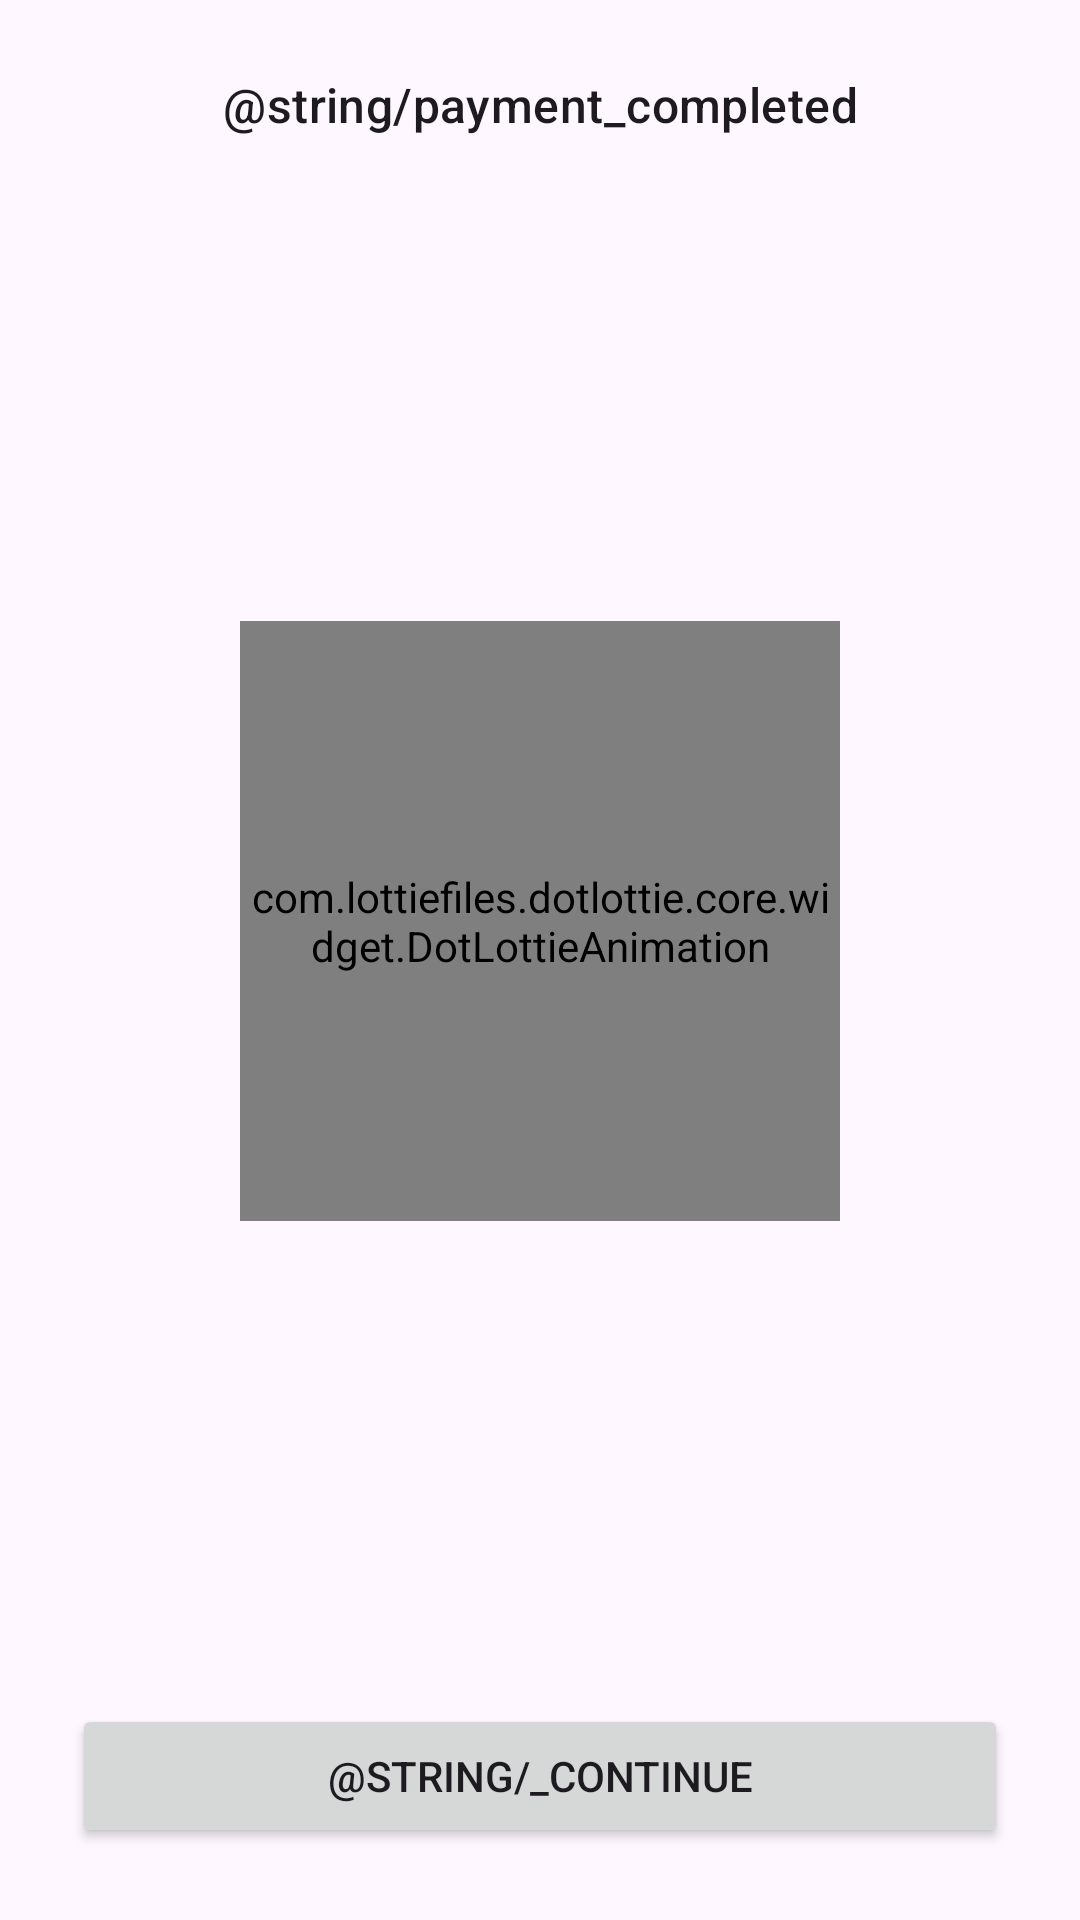

The Android layout XML behind this screen, and the referenced resources:
<!-- AndroidManifest.xml: application theme Theme.UserPayTracker -->
<!-- res/layout/layout_dialog_payment_success.xml -->
<?xml version="1.0" encoding="utf-8"?>
<androidx.constraintlayout.widget.ConstraintLayout xmlns:android="http://schemas.android.com/apk/res/android"
    xmlns:app="http://schemas.android.com/apk/res-auto"
    android:layout_width="match_parent"
    android:layout_height="wrap_content"
    android:padding="24dp">

    <TextView
        android:id="@+id/headline_text"
        android:layout_width="0dp"
        android:layout_height="wrap_content"
        android:layout_marginHorizontal="16dp"
        android:text="@string/payment_completed"
        android:textAlignment="center"
        android:textAppearance="?attr/textAppearanceTitleMedium"
        android:textColor="?attr/colorOnSurface"
        app:layout_constraintEnd_toEndOf="parent"
        app:layout_constraintStart_toStartOf="parent"
        app:layout_constraintTop_toTopOf="parent" />

    <com.lottiefiles.dotlottie.core.widget.DotLottieAnimation
        android:id="@+id/lottie_view"
        android:layout_width="200dp"
        android:layout_height="200dp"
        android:layout_marginVertical="16dp"
        app:dotLottie_autoplay="true"
        app:dotLottie_src="anim_payment_success.json"
        app:layout_constraintBottom_toTopOf="@+id/continue_button"
        app:layout_constraintEnd_toEndOf="parent"
        app:layout_constraintStart_toStartOf="parent"
        app:layout_constraintTop_toBottomOf="@+id/headline_text" />

    <Button
        android:id="@+id/continue_button"
        android:layout_width="0dp"
        android:layout_height="wrap_content"
        android:text="@string/_continue"
        app:layout_constraintBottom_toBottomOf="parent"
        app:layout_constraintEnd_toEndOf="parent"
        app:layout_constraintStart_toStartOf="parent" />
</androidx.constraintlayout.widget.ConstraintLayout>
<!-- resources referenced by this layout -->
<resources>
  <style name="Theme.UserPayTracker" parent="Base.Theme.UserPayTracker" />
  <color name="md_theme_primary">#65558F</color>
  <color name="md_theme_onPrimary">#FFFFFF</color>
  <color name="md_theme_primaryContainer">#EADDFF</color>
  <color name="md_theme_onPrimaryContainer">#21005D</color>
  <color name="md_theme_secondary">#625B71</color>
  <color name="md_theme_onSecondary">#FFFFFF</color>
  <color name="md_theme_secondaryContainer">#E8DEF8</color>
  <color name="md_theme_onSecondaryContainer">#1D192B</color>
  <color name="md_theme_tertiary">#7D5260</color>
  <color name="md_theme_onTertiary">#FFFFFF</color>
  <color name="md_theme_tertiaryContainer">#FFD8E4</color>
  <color name="md_theme_onTertiaryContainer">#31111D</color>
  <color name="md_theme_error">#B3261E</color>
  <color name="md_theme_onError">#FFFFFF</color>
  <color name="md_theme_errorContainer">#F9DEDC</color>
  <color name="md_theme_onErrorContainer">#410E0B</color>
  <color name="md_theme_background">#FEF7FF</color>
  <color name="md_theme_onBackground">#1D1B20</color>
  <color name="md_theme_surface">#FEF7FF</color>
  <color name="md_theme_onSurface">#1D1B20</color>
  <color name="md_theme_surfaceVariant">#E7E0EC</color>
  <color name="md_theme_onSurfaceVariant">#49454F</color>
  <color name="md_theme_outline">#79747E</color>
  <color name="md_theme_outlineVariant">#CAC4D0</color>
  <color name="md_theme_inverseSurface">#322F35</color>
  <color name="md_theme_inverseOnSurface">#F5EFF7</color>
  <color name="md_theme_inversePrimary">#D0BCFF</color>
  <color name="md_theme_primaryFixed">#EADDFF</color>
  <color name="md_theme_onPrimaryFixed">#21005D</color>
  <color name="md_theme_primaryFixedDim">#D0BCFF</color>
  <color name="md_theme_onPrimaryFixedVariant">#4F378B</color>
  <color name="md_theme_secondaryFixed">#E8DEF8</color>
  <color name="md_theme_onSecondaryFixed">#1D192B</color>
  <color name="md_theme_secondaryFixedDim">#CCC2DC</color>
  <color name="md_theme_onSecondaryFixedVariant">#4A4458</color>
  <color name="md_theme_tertiaryFixed">#FFD8E4</color>
  <color name="md_theme_onTertiaryFixed">#31111D</color>
  <color name="md_theme_tertiaryFixedDim">#EFB8C8</color>
  <color name="md_theme_onTertiaryFixedVariant">#633B48</color>
  <color name="md_theme_surfaceDim">#DED8E1</color>
  <color name="md_theme_surfaceBright">#FEF7FF</color>
  <color name="md_theme_surfaceContainerLowest">#FFFFFF</color>
  <color name="md_theme_surfaceContainerLow">#F7F2FA</color>
  <color name="md_theme_surfaceContainer">#F3EDF7</color>
  <color name="md_theme_surfaceContainerHigh">#ECE6F0</color>
  <color name="md_theme_surfaceContainerHighest">#E6E0E9</color>
</resources>
